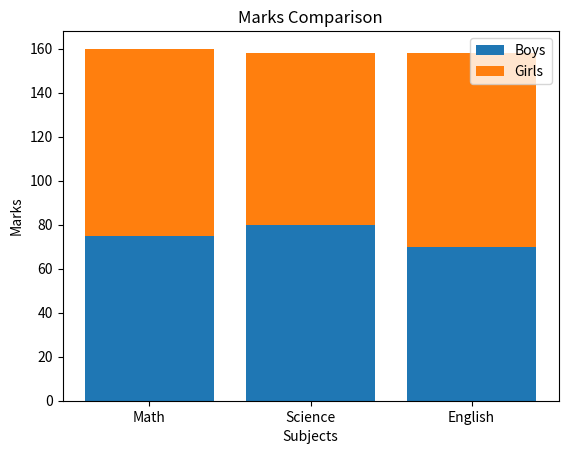

The matplotlib source for this figure:
# ---------------------------------------------------------
# Program: Stacked Bar Chart Example
# Description:
# This program demonstrates stacked bar charts.
# ---------------------------------------------------------

import matplotlib.pyplot as plt

subjects = ["Math", "Science", "English"]
boys = [75, 80, 70]
girls = [85, 78, 88]

plt.bar(subjects, boys, label="Boys")
plt.bar(subjects, girls, bottom=boys, label="Girls")

plt.title("Marks Comparison")
plt.xlabel("Subjects")
plt.ylabel("Marks")
plt.legend()
plt.show()
